2-way image classification set "Calamansi_damage_detection" from GitHub (edmondnapil/Calamansi_damage_detection); label vocabulary: damaged, healthy.

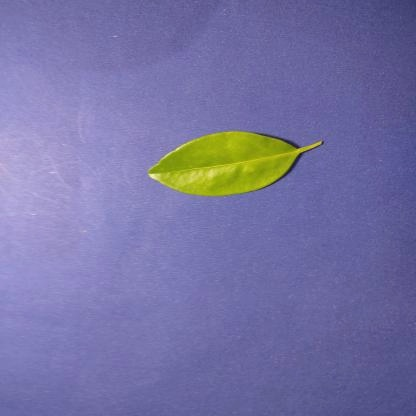
Label: healthy

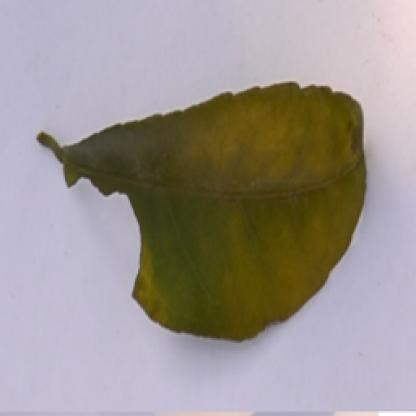
Label: damaged

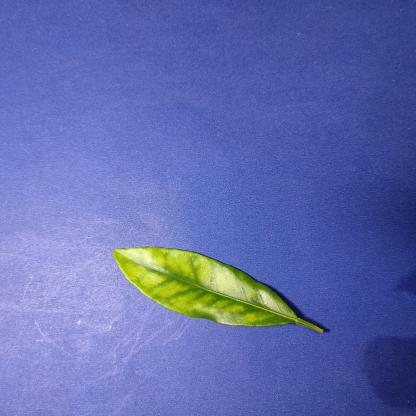
Label: damaged

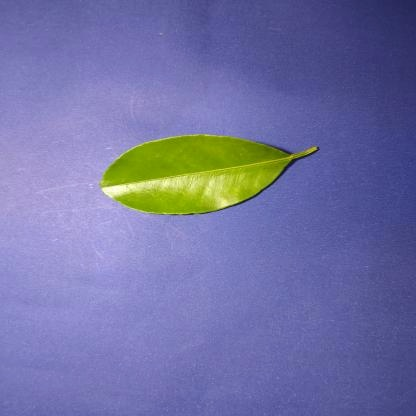
Label: healthy

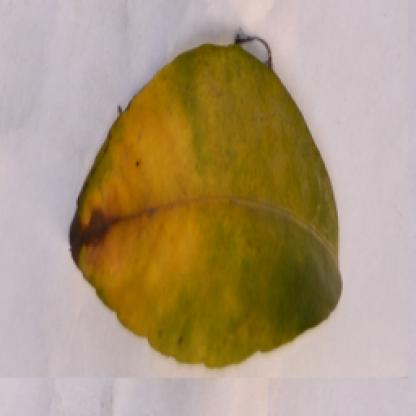
Label: damaged

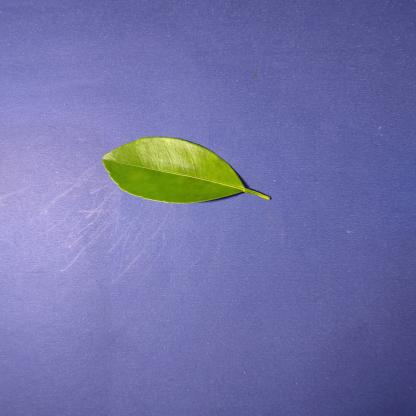
Label: healthy
